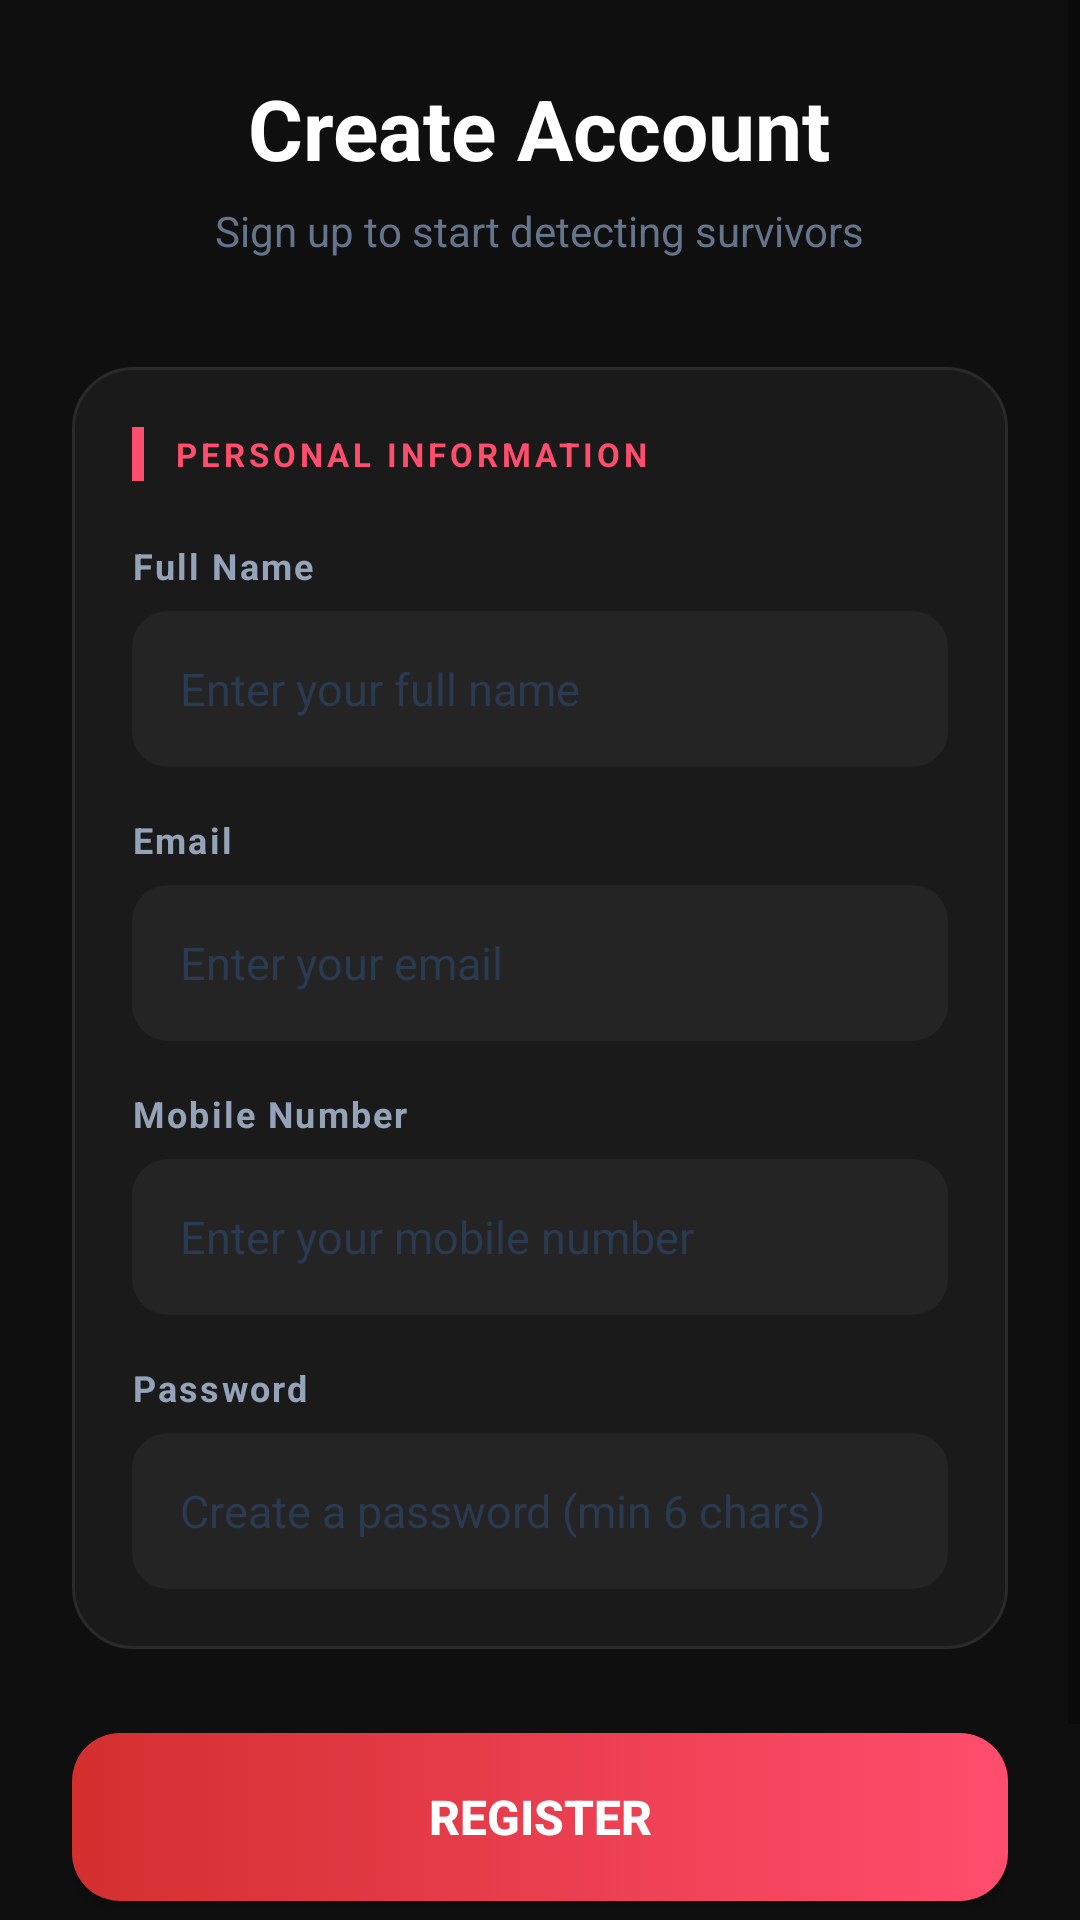

Layout XML and referenced resources for this Android screen:
<!-- AndroidManifest.xml: application theme Theme.RescueAI -->
<!-- res/layout/activity_user_register.xml -->
<?xml version="1.0" encoding="utf-8"?>
<ScrollView
    xmlns:android="http://schemas.android.com/apk/res/android"
    xmlns:app="http://schemas.android.com/apk/res-auto"
    android:layout_width="match_parent"
    android:layout_height="match_parent"
    android:background="#0F0F0F"
    android:fillViewport="true">

    <LinearLayout
        android:layout_width="match_parent"
        android:layout_height="wrap_content"
        android:orientation="vertical"
        android:padding="24dp"
        android:paddingTop="52dp"
        android:paddingBottom="40dp">

        
        <TextView
            android:layout_width="wrap_content"
            android:layout_height="wrap_content"
            android:layout_gravity="center_horizontal"
            android:text="Create Account"
            android:textColor="#FFFFFF"
            android:textSize="28sp"
            android:textStyle="bold"
            android:layout_marginBottom="6dp" />

        <TextView
            android:layout_width="wrap_content"
            android:layout_height="wrap_content"
            android:layout_gravity="center_horizontal"
            android:text="Sign up to start detecting survivors"
            android:textColor="#64748B"
            android:textSize="14sp"
            android:layout_marginBottom="36dp" />

        
        <LinearLayout
            android:layout_width="match_parent"
            android:layout_height="wrap_content"
            android:orientation="vertical"
            android:background="@drawable/dark_card_bg"
            android:padding="20dp"
            android:layout_marginBottom="28dp">

            
            <LinearLayout
                android:layout_width="match_parent"
                android:layout_height="wrap_content"
                android:orientation="horizontal"
                android:gravity="center_vertical"
                android:layout_marginBottom="20dp">
                <View
                    android:layout_width="4dp"
                    android:layout_height="18dp"
                    android:background="#FF4D6D"
                    android:layout_marginEnd="10dp" />
                <TextView
                    android:layout_width="wrap_content"
                    android:layout_height="wrap_content"
                    android:text="PERSONAL INFORMATION"
                    android:textColor="#FF4D6D"
                    android:textSize="11sp"
                    android:textStyle="bold"
                    android:letterSpacing="0.12" />
            </LinearLayout>

            
            <TextView
                android:layout_width="match_parent"
                android:layout_height="wrap_content"
                android:text="Full Name"
                android:textColor="#94A3B8"
                android:textSize="12sp"
                android:textStyle="bold"
                android:letterSpacing="0.06"
                android:layout_marginBottom="7dp" />
            <EditText
                android:id="@+id/etFullName"
                android:layout_width="match_parent"
                android:layout_height="52dp"
                android:hint="Enter your full name"
                android:textColorHint="#2A3A50"
                android:textColor="#FFFFFF"
                android:textSize="15sp"
                android:inputType="textPersonName"
                android:imeOptions="actionNext"
                android:background="@drawable/info_row_dark"
                android:paddingStart="16dp"
                android:paddingEnd="16dp"
                android:layout_marginBottom="16dp" />

            
            <TextView
                android:layout_width="match_parent"
                android:layout_height="wrap_content"
                android:text="Email"
                android:textColor="#94A3B8"
                android:textSize="12sp"
                android:textStyle="bold"
                android:letterSpacing="0.06"
                android:layout_marginBottom="7dp" />
            <EditText
                android:id="@+id/etEmail"
                android:layout_width="match_parent"
                android:layout_height="52dp"
                android:hint="Enter your email"
                android:textColorHint="#2A3A50"
                android:textColor="#FFFFFF"
                android:textSize="15sp"
                android:inputType="textEmailAddress"
                android:imeOptions="actionNext"
                android:background="@drawable/info_row_dark"
                android:paddingStart="16dp"
                android:paddingEnd="16dp"
                android:layout_marginBottom="16dp" />

            
            <TextView
                android:layout_width="match_parent"
                android:layout_height="wrap_content"
                android:text="Mobile Number"
                android:textColor="#94A3B8"
                android:textSize="12sp"
                android:textStyle="bold"
                android:letterSpacing="0.06"
                android:layout_marginBottom="7dp" />
            <EditText
                android:id="@+id/etMobile"
                android:layout_width="match_parent"
                android:layout_height="52dp"
                android:hint="Enter your mobile number"
                android:textColorHint="#2A3A50"
                android:textColor="#FFFFFF"
                android:textSize="15sp"
                android:inputType="phone"
                android:imeOptions="actionNext"
                android:background="@drawable/info_row_dark"
                android:paddingStart="16dp"
                android:paddingEnd="16dp"
                android:layout_marginBottom="16dp" />

            
            <TextView
                android:layout_width="match_parent"
                android:layout_height="wrap_content"
                android:text="Password"
                android:textColor="#94A3B8"
                android:textSize="12sp"
                android:textStyle="bold"
                android:letterSpacing="0.06"
                android:layout_marginBottom="7dp" />
            <EditText
                android:id="@+id/etPassword"
                android:layout_width="match_parent"
                android:layout_height="52dp"
                android:hint="Create a password (min 6 chars)"
                android:textColorHint="#2A3A50"
                android:textColor="#FFFFFF"
                android:textSize="15sp"
                android:inputType="textPassword"
                android:imeOptions="actionDone"
                android:background="@drawable/info_row_dark"
                android:paddingStart="16dp"
                android:paddingEnd="16dp" />

        </LinearLayout>

        
        <ProgressBar
            android:id="@+id/progressBar"
            android:layout_width="wrap_content"
            android:layout_height="wrap_content"
            android:layout_gravity="center_horizontal"
            android:indeterminateTint="#FF4D6D"
            android:visibility="gone"
            android:layout_marginBottom="12dp" />

        
        <Button
            android:id="@+id/btnRegister"
            android:layout_width="match_parent"
            android:layout_height="56dp"
            android:text="Register"
            android:textColor="#FFFFFF"
            android:textSize="16sp"
            android:textStyle="bold"
            android:background="@drawable/button_logout_bg"
            android:layout_marginBottom="20dp" />

        
        <LinearLayout
            android:layout_width="wrap_content"
            android:layout_height="wrap_content"
            android:layout_gravity="center_horizontal"
            android:gravity="center_vertical"
            android:orientation="horizontal">
            <TextView
                android:layout_width="wrap_content"
                android:layout_height="wrap_content"
                android:text="Already have an account?  "
                android:textColor="#64748B"
                android:textSize="14sp" />
            <TextView
                android:id="@+id/tvLogin"
                android:layout_width="wrap_content"
                android:layout_height="wrap_content"
                android:text="Login"
                android:textColor="#FF4D6D"
                android:textSize="14sp"
                android:textStyle="bold"
                android:paddingTop="8dp"
                android:paddingBottom="8dp"
                android:clickable="true"
                android:focusable="true" />
        </LinearLayout>

    </LinearLayout>
</ScrollView>
<!-- resources referenced by this layout -->
<resources>
  <!-- drawable button_logout_bg (drawable) -->
  <?xml version="1.0" encoding="utf-8"?>
  <selector xmlns:android="http://schemas.android.com/apk/res/android">
      <item android:state_pressed="true">
          <shape android:shape="rectangle">
              <gradient
                  android:startColor="#C0392B"
                  android:endColor="#E74C6F"
                  android:angle="0" />
              <corners android:radius="16dp" />
          </shape>
      </item>
      <item>
          <shape android:shape="rectangle">
              <gradient
                  android:startColor="#D32F2F"
                  android:endColor="#FF4D6D"
                  android:angle="0" />
              <corners android:radius="16dp" />
          </shape>
      </item>
  </selector>
  <!-- drawable dark_card_bg (drawable) -->
  <?xml version="1.0" encoding="utf-8"?>
  <shape xmlns:android="http://schemas.android.com/apk/res/android"
      android:shape="rectangle">
      <solid android:color="#1A1A1A" />
      <corners android:radius="20dp" />
      <stroke android:width="1dp" android:color="#2A2A2A" />
  </shape>
  <!-- drawable info_row_dark (drawable) -->
  <?xml version="1.0" encoding="utf-8"?>
  <shape xmlns:android="http://schemas.android.com/apk/res/android"
      android:shape="rectangle">
      <solid android:color="#242424" />
      <corners android:radius="12dp" />
  </shape>
  <style name="Theme.RescueAI" parent="Theme.MaterialComponents.Light.NoActionBar">
          <item name="colorPrimary">#D32F2F</item>
          <item name="colorPrimaryDark">#B71C1C</item>
          <item name="colorAccent">#FF5722</item>
          <item name="android:windowBackground">#F5F5F5</item>
          
          <item name="materialButtonStyle">@style/Widget.RescueAI.Button</item>
      </style>
  <style name="Widget.RescueAI.Button" parent="Widget.MaterialComponents.Button">
          <item name="backgroundTint">@null</item>
      </style>
</resources>
